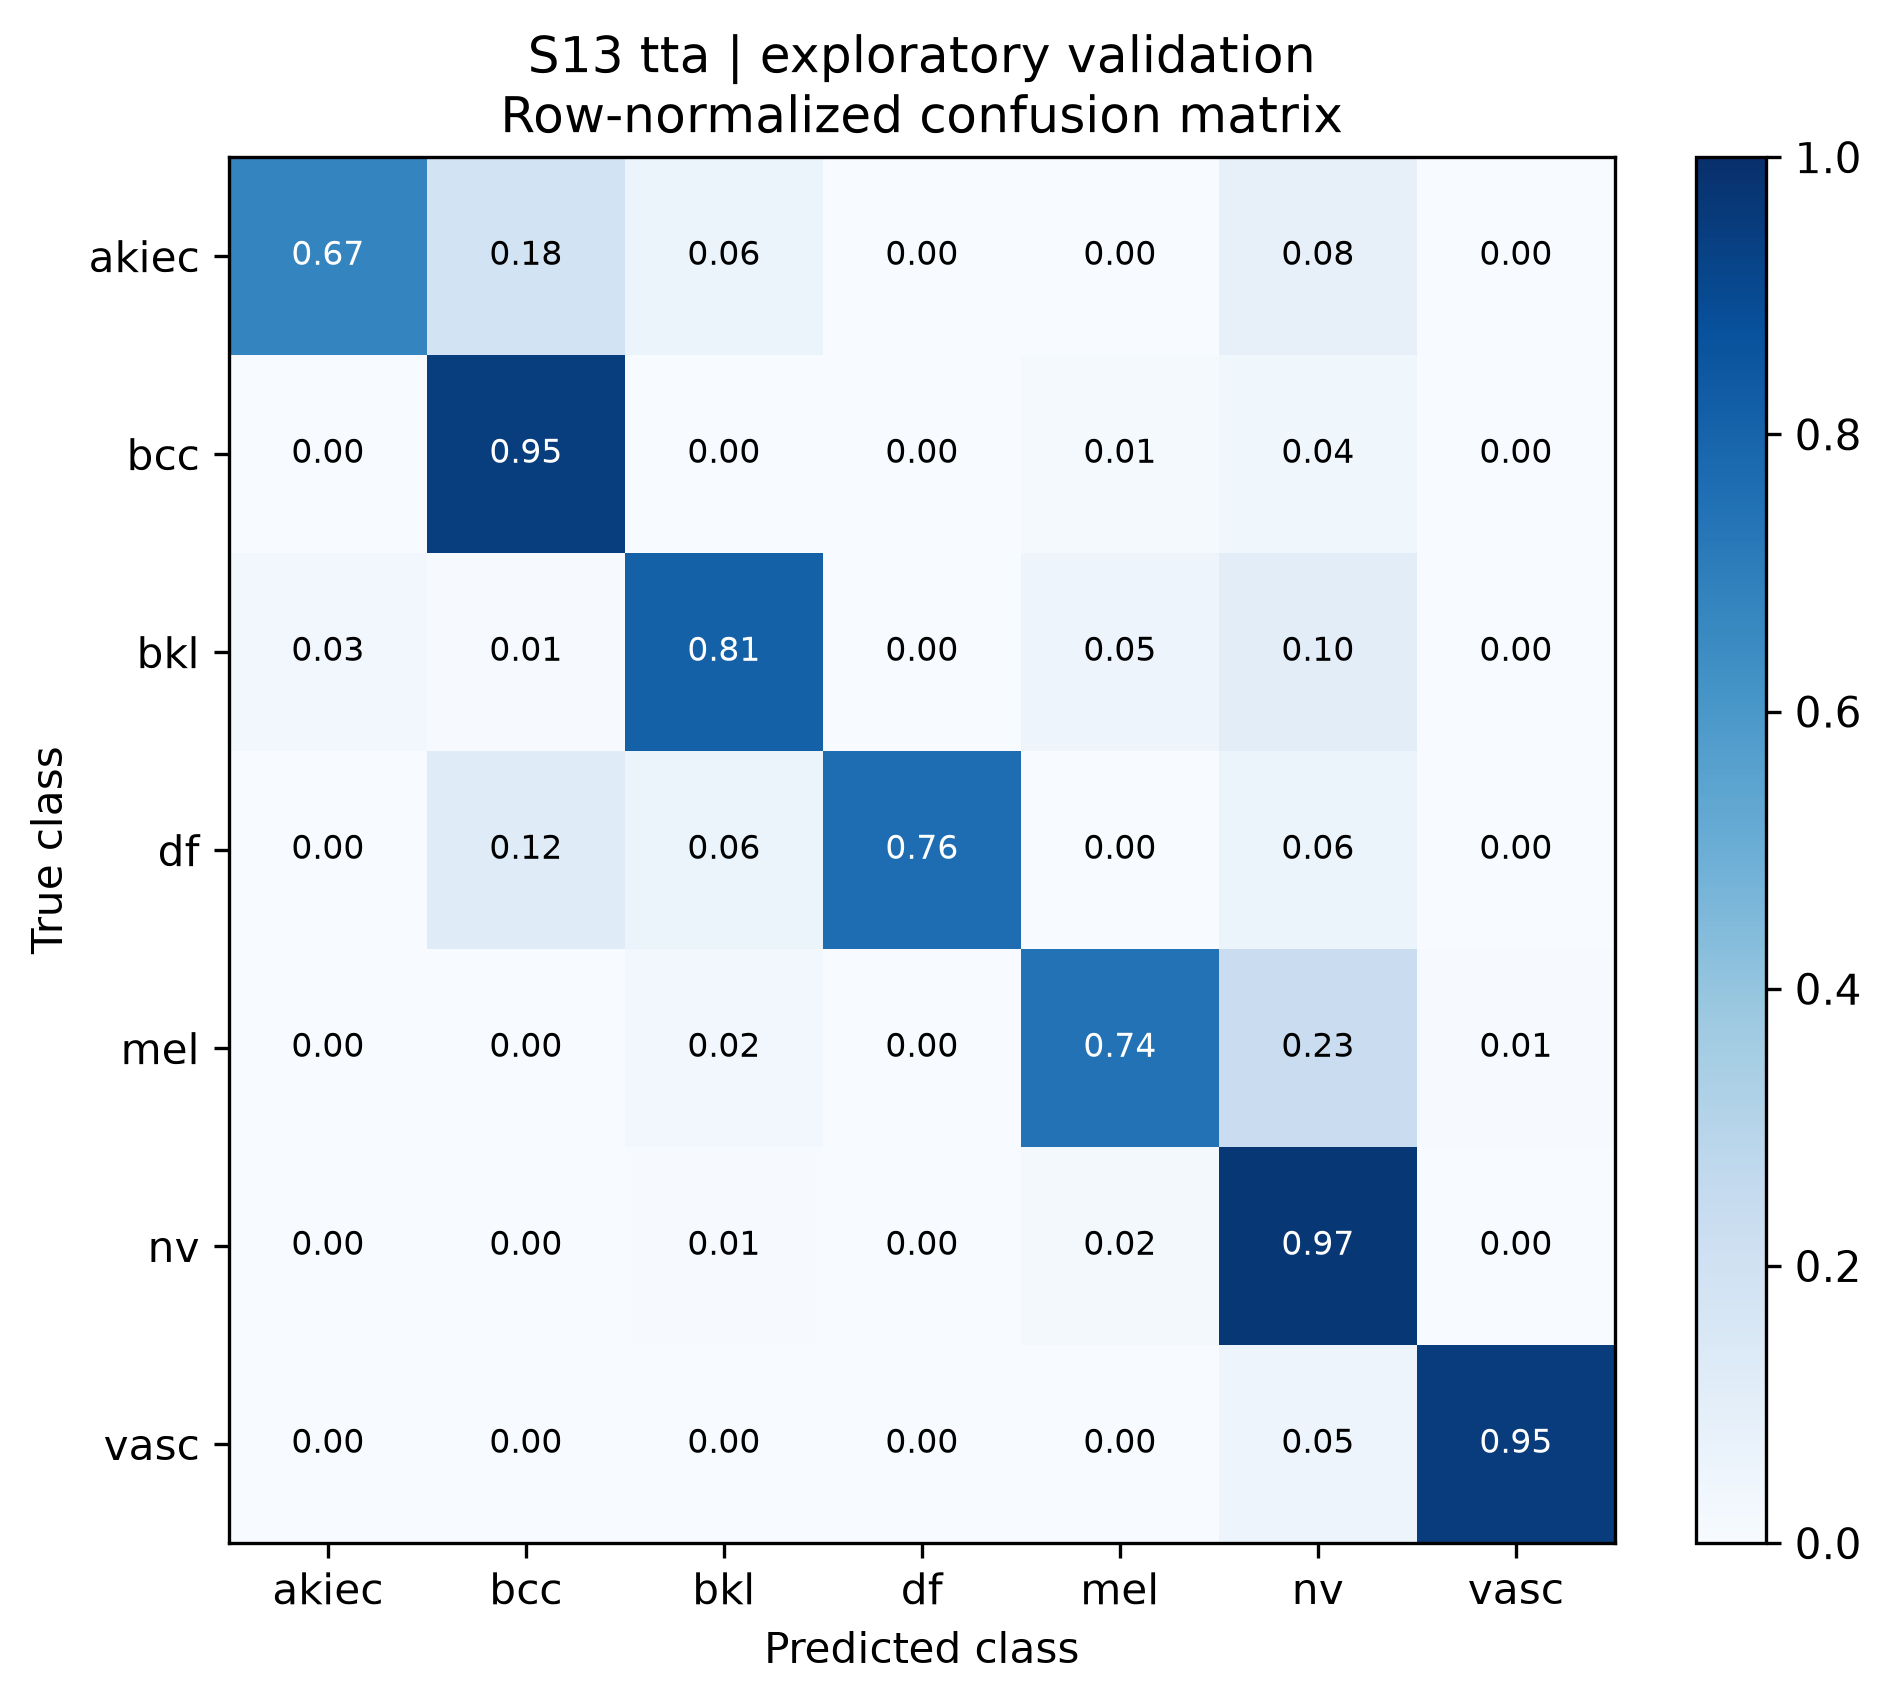

Values plotted in this chart, from the file beside it:
true_class, akiec, bcc, bkl, df, mel, nv, vasc
akiec, 0.6735, 0.1837, 0.06122, 0.0, 0.0, 0.08163, 0.0
bcc, 0.0, 0.9481, 0.0, 0.0, 0.01299, 0.03896, 0.0
bkl, 0.0303, 0.006061, 0.8121, 0.0, 0.04848, 0.103, 0.0
df, 0.0, 0.1176, 0.05882, 0.7647, 0.0, 0.05882, 0.0
mel, 0.0, 0.0, 0.02395, 0.0, 0.7425, 0.2275, 0.005988
nv, 0.0, 0.002979, 0.006951, 0.0, 0.01688, 0.9722, 0.000993
vasc, 0.0, 0.0, 0.0, 0.0, 0.0, 0.04762, 0.9524
